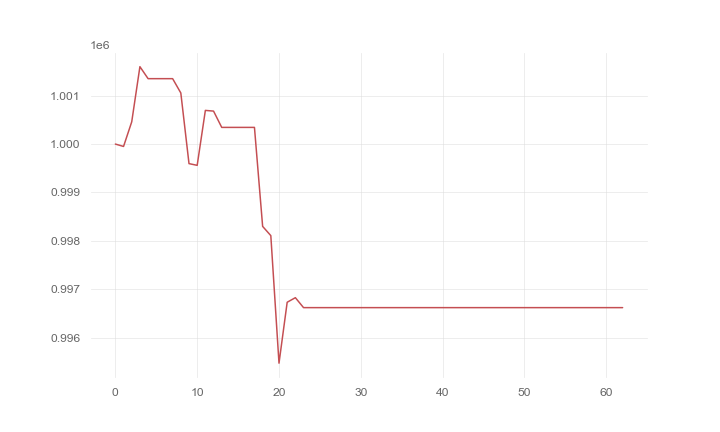

Data behind this chart, as committed beside it:
, 0
0, 1000000
1, 999951
2, 1000460
3, 1001600
4, 1001352
5, 1001352
6, 1001352
7, 1001352
8, 1001056
9, 999596
10, 999560
11, 1000696
12, 1000681
13, 1000345
14, 1000345
15, 1000345
16, 1000345
17, 1000345
18, 998298
19, 998107
20, 995470
21, 996730
22, 996824
23, 996619
24, 996619
25, 996619
26, 996619
27, 996619
28, 996619
29, 996619
30, 996619
31, 996619
32, 996619
33, 996619
34, 996619
35, 996619
36, 996619
37, 996619
38, 996619
39, 996619
40, 996619
41, 996619
42, 996619
43, 996619
44, 996619
45, 996619
46, 996619
47, 996619
48, 996619
49, 996619
50, 996619
51, 996619
52, 996619
53, 996619
54, 996619
55, 996619
56, 996619
57, 996619
58, 996619
59, 996619
... 3 more rows
